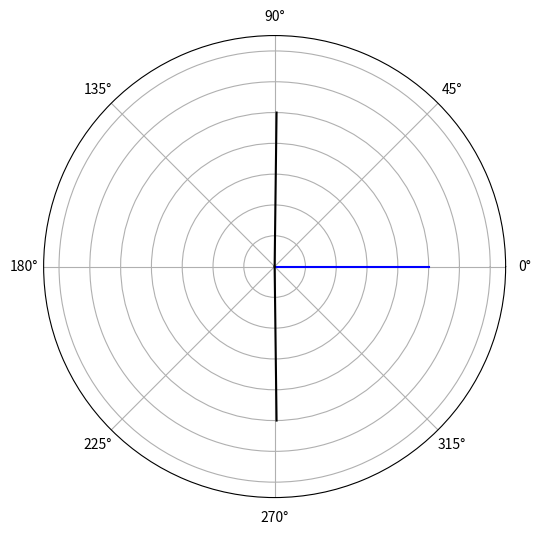

Write Python code to recreate this figure.
import numpy as np
import matplotlib.pyplot as plt
import pandas as pd
import copy
from scipy.optimize import minimize
from matplotlib.animation import FuncAnimation

# Class defining a vector in spherical coordinates
class Vector3d:
    def __init__(self,phi_angle_deg,theta_angle_deg,r_magnitude):
        self.phi=phi_angle_deg
        self.theta=theta_angle_deg
        self.r=r_magnitude
        self.phi_rad=self.phi*np.pi/180
    def plot_vector(self,ax,color='k'):
        ax.quiver(0,0,np.cos(self.phi*np.pi/180),np.sin(self.phi*np.pi/180), color=color, scale=1)
        ax.set_rmin(0)
        ax.set_rmax(1)
        ax.set_yticklabels([])
    def __repr__(self):
        return '{},{},{}'.format(self.phi,self.theta,self.r)

# Function to get the angle between two vectors
def get_angle_between(v1: Vector3d, v2: Vector3d):
    return np.pi/180*(v1.phi-v2.phi)

# Class defining a macrospin moment
class Moment:
    def __init__(self, name, initial_vector: Vector3d):
        self.name=name
        self.vector=initial_vector
        
    def calculate_energy(self, exchange_moment: Vector3d):
        E=0
        for term in self.hamiltonian.terms:
            if isinstance(term, Exchange):
                #for now only calculate relative phi angle
                E+=term.magnitude*np.cos(get_angle_between(exchange_moment,self.vector))
            if isinstance(term, Anisotropy):
                E+=term.vector.r*np.cos(2*get_angle_between(term.vector,self.vector))
            if isinstance(term, Zeeman):
                E+=-term.vector.r*np.cos(get_angle_between(term.vector,self.vector))
        return E
    
    def __repr__(self):
        return 'moment {} vector: {}\n'.format(self.name, self.vector)

# Classes for various terms in the Hamiltonian
class Anisotropy:
    def __init__(self,name,vector: Vector3d):
        self.name=name
        self.vector=vector
    def __repr__(self):
        return 'Anisotropy: {} {}'.format(self.name,self.vector.__repr__())
class Zeeman:
    def __init__(self,name,vector: Vector3d):
        self.name=name
        self.vector=vector
    def __repr__(self):
        return 'Zeeman: {} {}'.format(self.name,self.vector.__repr__())
class Exchange:
    def __init__(self,name, magnitude):
        self.name=name
        self.magnitude=magnitude # positive exchange for antiferromagnet
    def __repr__(self):
        return 'Exchange: {}, {}'.format(self.name,self.magnitude)

# Class defining the hamiltonian for a macrospin moment
class Hamiltonian:
    def __init__(self):
        self.terms=[]
    def add_anisotropy(self, anisotropy: Anisotropy):
        self.terms.append(anisotropy)
    def add_Zeeman(self, zeeman: Zeeman):
        self.terms.append(Zeeman)
    def add_exchange(self, exchange: Exchange):
        self.terms.append(Exchange)

    def __repr__(self):
        rep_string='terms in Hamiltonian:\n'
        for term in self.terms:
            rep_string+=term.__repr__()+'\n'
        return rep_string

def minimize_energy(moment_list, hamiltonian: Hamiltonian):
    def energy_function(x):
        E1=0
        E2=0
        for term in hamiltonian.terms:
            #for now only calculate relative phi angle
            if isinstance(term, Exchange):
                E1+=term.magnitude*np.cos(x[0]-x[1])
                E2+=term.magnitude*np.cos(x[1]-x[0])
            if isinstance(term, Anisotropy):
                E1+=term.vector.r*np.cos(2*(term.vector.phi_rad-x[0]))
                E2+=term.vector.r*np.cos(2*(term.vector.phi_rad-x[1]))
            if isinstance(term, Zeeman):
                E1+=-term.vector.r*np.cos(term.vector.phi_rad-x[0])
                E2+=-term.vector.r*np.cos(term.vector.phi_rad-x[1])
        # print(E1)
        # print(E2)
        return E1+E2
    
    bnds=((-np.pi*2,np.pi*2),(-np.pi*2,np.pi*2))
    phi_opt=minimize(energy_function,[moment_list[0].vector.phi_rad,moment_list[1].vector.phi_rad],
                     bounds=bnds, method='Nelder-Mead')
    moment_list[0].vector.phi_rad=phi_opt['x'][0]
    moment_list[0].vector.phi=phi_opt['x'][0]*180/np.pi
    moment_list[1].vector.phi_rad=phi_opt['x'][1]
    moment_list[1].vector.phi=phi_opt['x'][1]*180/np.pi
    return moment_list

def calculate_angular_dependence(angles):
    m1ang=[]
    m2ang=[]
    for angle in angles:   
        m1=Moment('m1',Vector3d(90,90,1))
        m2=Moment('m2',Vector3d(-90,90,1))
        Hext=Vector3d(angle,90,5)
        h=Hamiltonian()
        h.add_anisotropy(Anisotropy('biaxial_anisotropy1',Vector3d(45,90,10e-1)))
        h.add_anisotropy(Anisotropy('biaxial_anisotropy2',Vector3d(135,90,10e-1)))
        h.add_anisotropy(Zeeman('external_field',Hext))
        h.add_anisotropy(Exchange('ex',100))
        minimize_energy([m1,m2],h)
        m1ang.append(m1.vector.phi)
        m2ang.append(m2.vector.phi)

    fig = plt.figure(figsize=(6, 6))
    ax = plt.subplot(111, polar=True)
    ax.set_ylim(0, 1)
    line,=ax.plot([0,angles[0]*np.pi/180],[0,1],'b')
    line1,=ax.plot([0,m1ang[0]*np.pi/180],[0,1],'k')
    line2,=ax.plot([0,m2ang[0]*np.pi/180],[0,1],'k')

    def frame(i):
        print(angles[i])
        line.set_data([0,angles[i]*np.pi/180],[0,1])
        line1.set_data([0,m1ang[i]*np.pi/180],[0,1])
        line2.set_data([0,m2ang[i]*np.pi/180],[0,1])
        
    ax.set_rmin(0)

    ax.set_rmax(1.5)
    ax.set_yticklabels([])
    animation = FuncAnimation(fig, func=frame, frames=range(len(angles)), interval=10)
    plt.show()

calculate_angular_dependence(range(0,360,2))

# m1=Moment('m1',Vector3d(90,90,1))
# m2=Moment('m2',Vector3d(0,90,1))
# Hext=Vector3d(0,90,10)
# h=Hamiltonian()
# h.add_anisotropy(Anisotropy('biaxial_anisotropy1',Vector3d(45,90,10)))
# h.add_anisotropy(Anisotropy('biaxial_anisotropy2',Vector3d(135,90,10)))
# h.add_anisotropy(Zeeman('external_field',Hext))
# h.add_anisotropy(Exchange('ex',100))
# minimize_energy([m1,m2],h)
